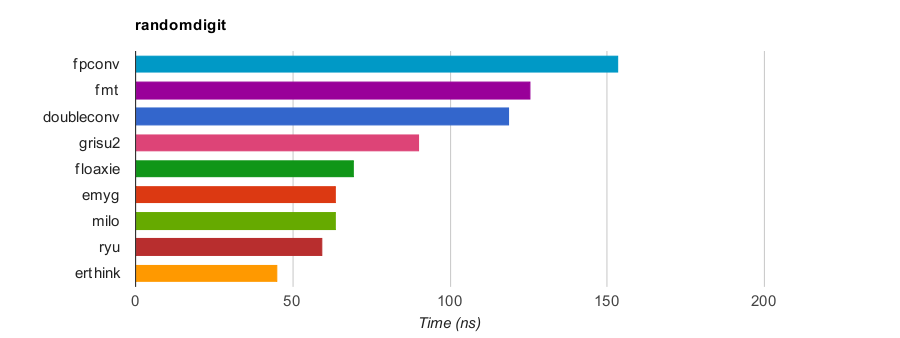

The file beside this chart, header and first rows:
Type, Function, Digit, Time(ns)
randomdigit, doubleconv, 1, 78.7
randomdigit, doubleconv, 2, 91.5
randomdigit, doubleconv, 3, 95.5
randomdigit, doubleconv, 4, 102.7
randomdigit, doubleconv, 5, 108.7
randomdigit, doubleconv, 6, 115.9
randomdigit, doubleconv, 7, 120.1
randomdigit, doubleconv, 8, 119.2
randomdigit, doubleconv, 9, 123
randomdigit, doubleconv, 10, 123.7
randomdigit, doubleconv, 11, 126.7
randomdigit, doubleconv, 12, 126
randomdigit, doubleconv, 13, 132.9
randomdigit, doubleconv, 14, 135.4
randomdigit, doubleconv, 15, 135.3
randomdigit, doubleconv, 16, 135
randomdigit, doubleconv, 17, 150.7
randomdigit, emyg, 1, 42.2
randomdigit, emyg, 2, 49.8
randomdigit, emyg, 3, 53.8
randomdigit, emyg, 4, 56.1
randomdigit, emyg, 5, 59.4
randomdigit, emyg, 6, 61.1
randomdigit, emyg, 7, 62.7
randomdigit, emyg, 8, 63.9
randomdigit, emyg, 9, 66
randomdigit, emyg, 10, 66.3
randomdigit, emyg, 11, 68.3
randomdigit, emyg, 12, 69
randomdigit, emyg, 13, 69.6
randomdigit, emyg, 14, 71.4
randomdigit, emyg, 15, 72.1
randomdigit, emyg, 16, 73.5
randomdigit, emyg, 17, 77.8
randomdigit, erthink, 1, 25.9
randomdigit, erthink, 2, 28.3
randomdigit, erthink, 3, 31.4
randomdigit, erthink, 4, 34.8
randomdigit, erthink, 5, 37.9
randomdigit, erthink, 6, 41.1
randomdigit, erthink, 7, 43.6
randomdigit, erthink, 8, 44.8
randomdigit, erthink, 9, 46.8
randomdigit, erthink, 10, 48.3
randomdigit, erthink, 11, 49.6
randomdigit, erthink, 12, 51.2
randomdigit, erthink, 13, 52.1
randomdigit, erthink, 14, 53.6
randomdigit, erthink, 15, 54.9
randomdigit, erthink, 16, 57
randomdigit, erthink, 17, 62.8
randomdigit, floaxie, 1, 27.4
randomdigit, floaxie, 2, 33.4
randomdigit, floaxie, 3, 38.1
randomdigit, floaxie, 4, 43.7
randomdigit, floaxie, 5, 49.6
randomdigit, floaxie, 6, 55.9
randomdigit, floaxie, 7, 63.6
randomdigit, floaxie, 8, 71
randomdigit, floaxie, 9, 77.6
... 110 more rows
